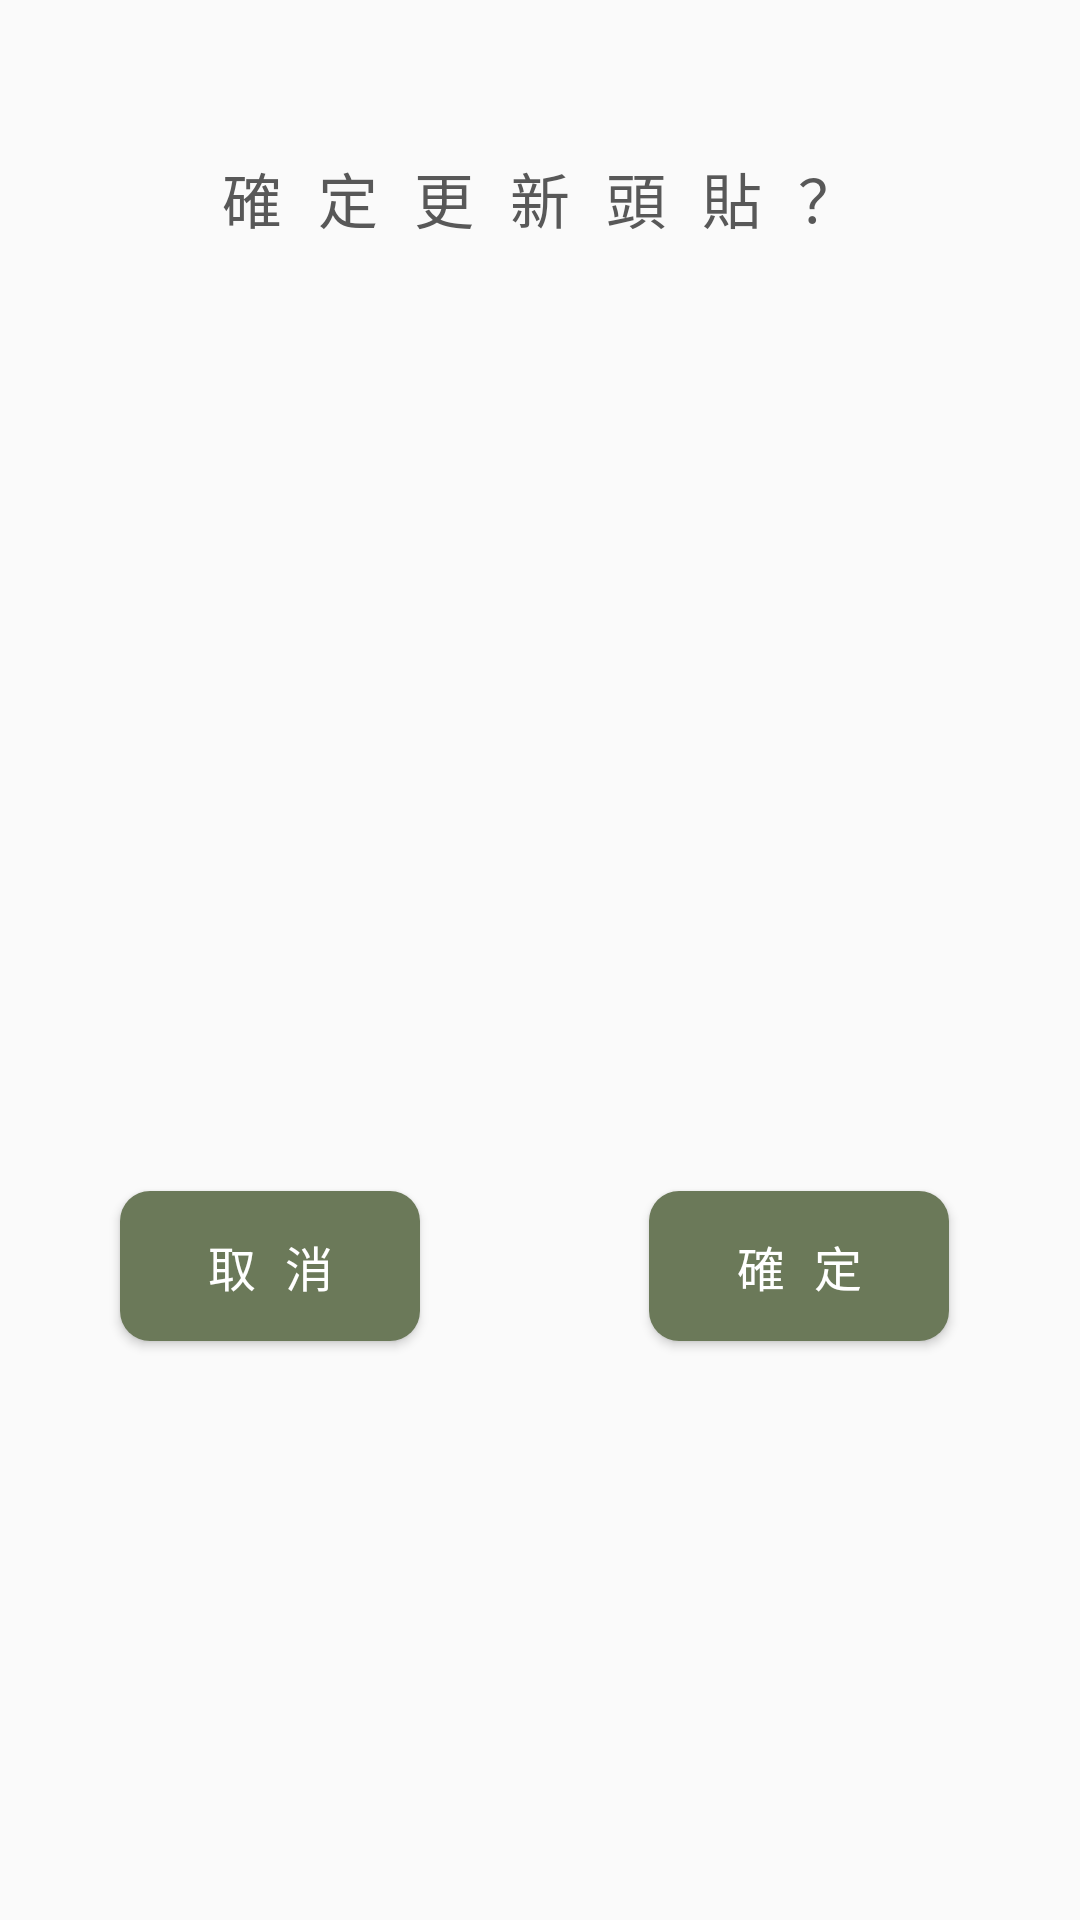

Reconstruct the res/layout file that produces this screen, plus the resources it refers to.
<!-- AndroidManifest.xml: application theme Theme.GreenYourLife -->
<!-- res/layout/login_upload_check.xml -->
<?xml version="1.0" encoding="utf-8"?>
<androidx.constraintlayout.widget.ConstraintLayout xmlns:android="http://schemas.android.com/apk/res/android"
    xmlns:app="http://schemas.android.com/apk/res-auto"
    xmlns:tools="http://schemas.android.com/tools"
    android:layout_width="match_parent"
    android:layout_height="200dp">

    <TextView
        android:id="@+id/hint_image_text"
        android:layout_width="wrap_content"
        android:layout_height="wrap_content"
        android:layout_alignParentStart="true"
        android:layout_alignParentTop="true"
        android:layout_alignParentEnd="true"
        android:fontFamily="monospace"
        android:padding="10dp"
        android:text="確 定 更 新 頭 貼 ？"
        android:textAlignment="center"
        android:textColor="#585858"
        android:textSize="20dp"
        app:layout_constraintBottom_toBottomOf="parent"
        app:layout_constraintEnd_toEndOf="parent"
        app:layout_constraintHorizontal_bias="0.5"
        app:layout_constraintStart_toStartOf="parent"
        app:layout_constraintTop_toTopOf="parent"
        app:layout_constraintVertical_bias="0.07" />

    <Button
        android:id="@+id/login_cancel"
        android:layout_width="100dp"
        android:layout_height="50dp"
        android:background="@drawable/btn_green"
        android:fontFamily="monospace"
        android:text="取 消"
        android:textColor="#FFFFFF"
        android:textSize="16dp"
        app:layout_constraintBottom_toBottomOf="parent"
        app:layout_constraintEnd_toEndOf="parent"
        app:layout_constraintHorizontal_bias="0.154"
        app:layout_constraintStart_toStartOf="parent"
        app:layout_constraintTop_toTopOf="parent"
        app:layout_constraintVertical_bias="0.673" />

    <Button
        android:id="@+id/login_upload"
        android:layout_width="100dp"
        android:layout_height="50dp"
        android:layout_alignParentRight="true"
        android:background="@drawable/btn_green"
        android:fontFamily="monospace"
        android:text="確 定"
        android:textColor="#FFFFFF"
        android:textSize="16dp"
        app:layout_constraintBottom_toBottomOf="parent"
        app:layout_constraintEnd_toEndOf="parent"
        app:layout_constraintHorizontal_bias="0.832"
        app:layout_constraintStart_toStartOf="parent"
        app:layout_constraintTop_toTopOf="parent"
        app:layout_constraintVertical_bias="0.673" />

</androidx.constraintlayout.widget.ConstraintLayout>
<!-- resources referenced by this layout -->
<resources>
  <!-- drawable btn_green (drawable) -->
  <?xml version="1.0" encoding="utf-8"?>
  <shape xmlns:android="http://schemas.android.com/apk/res/android">
      <corners android:radius="10dp" />
      <solid android:color="#6B7959" />
  </shape>
  <style name="Theme.GreenYourLife" parent="Theme.AppCompat.Light.NoActionBar">
          
          <item name="colorPrimary">@color/gray</item>
          <item name="colorPrimaryVariant">@color/gray</item>
          <item name="colorOnPrimary">@color/gray</item>
          
          <item name="colorSecondary">@color/teal_200</item>
          <item name="colorSecondaryVariant">@color/teal_700</item>
          <item name="colorOnSecondary">@color/black</item>
          
          <item name="android:statusBarColor" tools:targetApi="l">?attr/colorPrimaryVariant</item>
          
      </style>
  <color name="gray">#9D8562</color>
  <color name="teal_200">#FF03DAC5</color>
  <color name="teal_700">#FF018786</color>
  <color name="black">#FF000000</color>
</resources>
